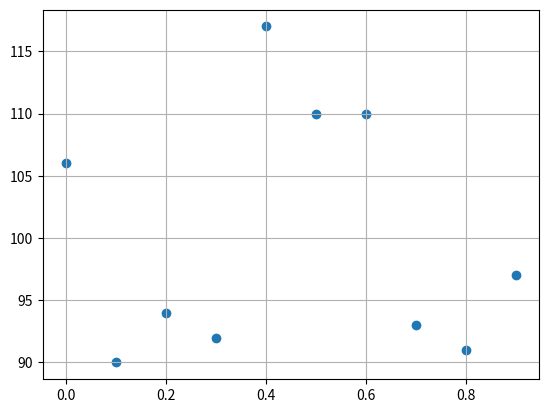

This chart was generated by the following Python code:
import numpy
import statistics
from matplotlib import pyplot

x = [i/10 for i in range(0, 10)]
rnd_arr = list(numpy.random.choice(x, 1000))
amount_data = []
for j in range(0, 10):
    amount_data.append(rnd_arr.count(x[j]))
print(amount_data)
print('среднее =', statistics.mean(rnd_arr))
print('медиана =', statistics.median(rnd_arr))
pyplot.show()
pyplot.grid()
pyplot.scatter(x, amount_data)
